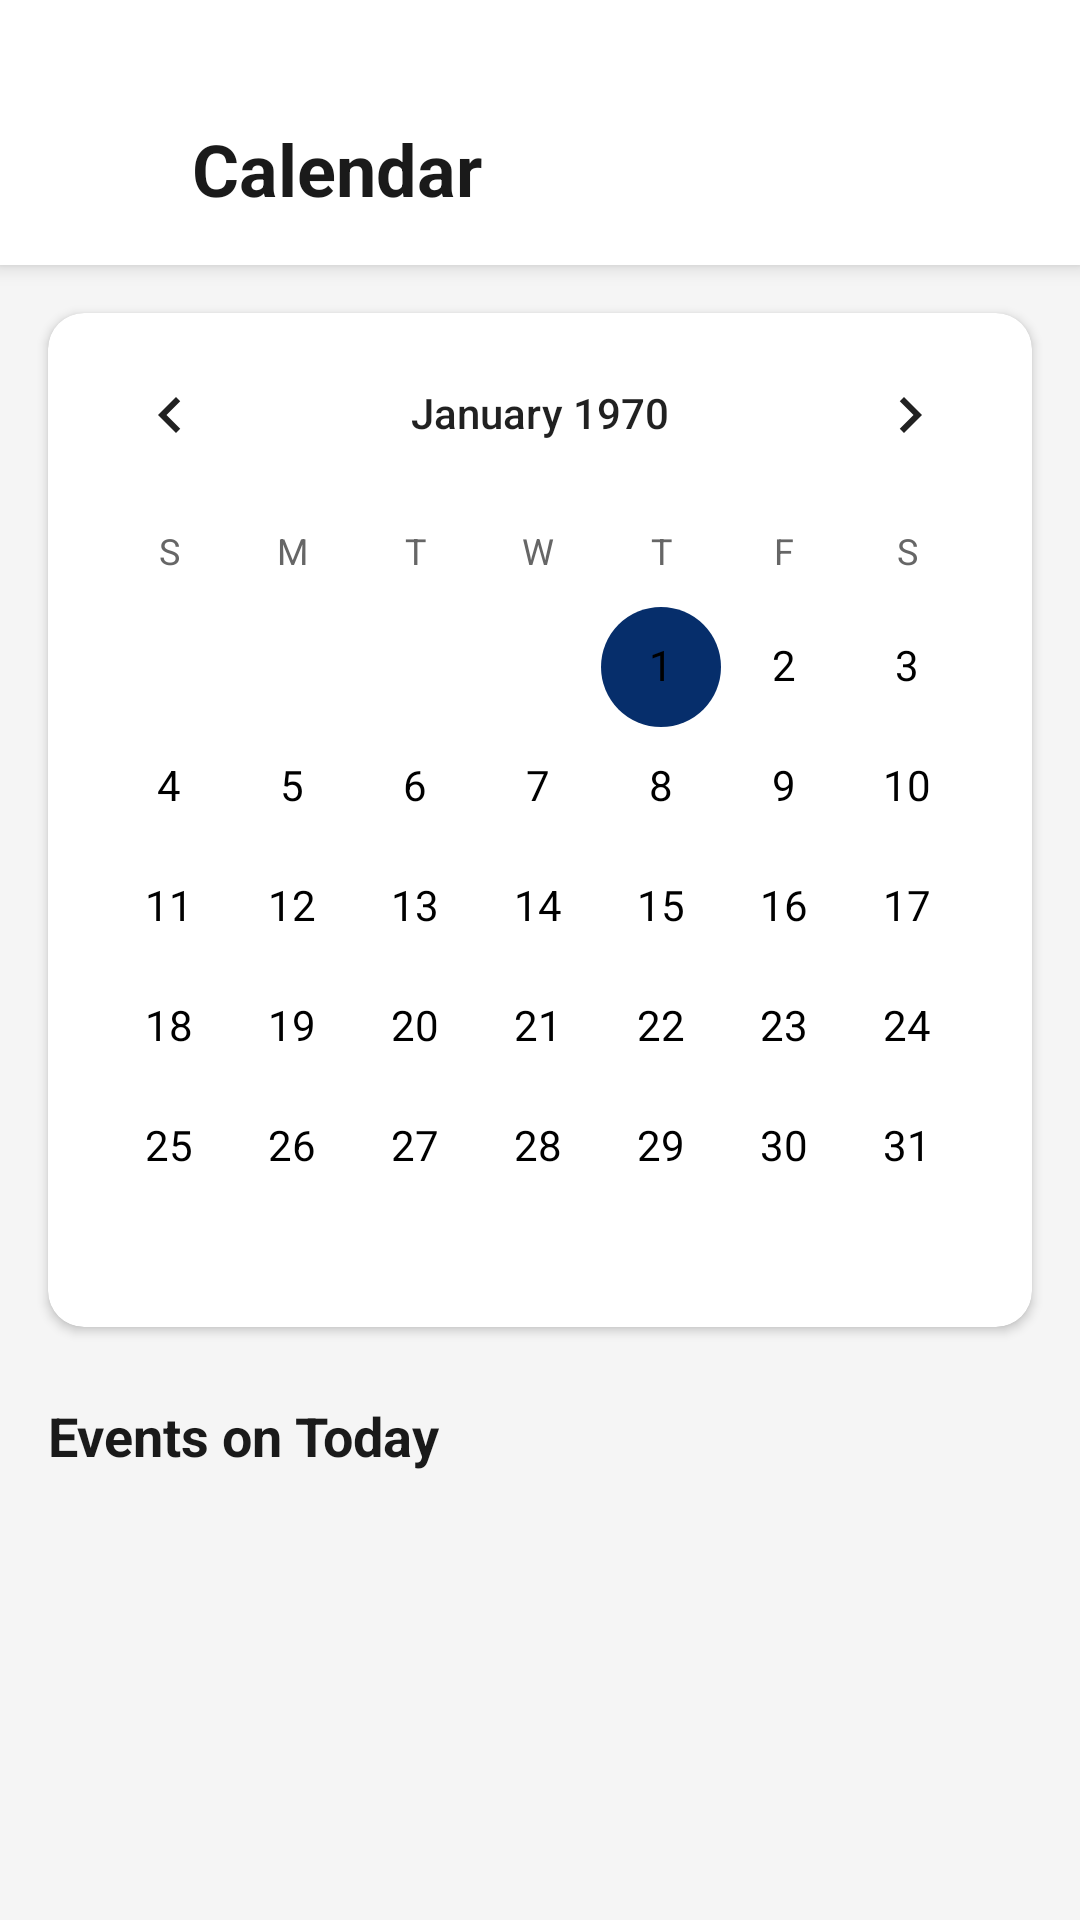

This screen was rendered from an Android layout file. Write that file and the resources it references.
<!-- AndroidManifest.xml: application theme Theme.NovaTrack -->
<!-- res/layout/activity_calendar.xml -->
<?xml version="1.0" encoding="utf-8"?>
<LinearLayout xmlns:android="http://schemas.android.com/apk/res/android"
    xmlns:app="http://schemas.android.com/apk/res-auto"
    android:layout_width="match_parent"
    android:layout_height="match_parent"
    android:orientation="vertical"
    android:background="#F5F5F5">

    
    <LinearLayout
        android:layout_width="match_parent"
        android:layout_height="wrap_content"
        android:orientation="horizontal"
        android:gravity="center_vertical"
        android:background="@android:color/white"
        android:elevation="4dp"
        android:paddingTop="40dp"
        android:paddingBottom="16dp"
        android:paddingStart="16dp"
        android:paddingEnd="16dp">

        <ImageView
            android:id="@+id/backButton"
            android:layout_width="32dp"
            android:layout_height="32dp"
            android:src="@drawable/ic_arrow_back"
            android:contentDescription="Back"
            android:background="?attr/selectableItemBackgroundBorderless" />

        <TextView
            android:layout_width="0dp"
            android:layout_height="wrap_content"
            android:layout_weight="1"
            android:text="Calendar"
            android:textSize="24sp"
            android:textStyle="bold"
            android:textColor="#1A1A1A"
            android:layout_marginStart="16dp" />

    </LinearLayout>

    
    <androidx.cardview.widget.CardView
        android:layout_width="match_parent"
        android:layout_height="wrap_content"
        android:layout_margin="16dp"
        app:cardCornerRadius="12dp"
        app:cardElevation="2dp">

        <CalendarView
            android:id="@+id/calendarView"
            android:layout_width="match_parent"
            android:layout_height="wrap_content"
            android:dateTextAppearance="@style/CalendarDateTextAppearance"
            android:weekDayTextAppearance="@style/CalendarWeekDayTextAppearance" />

    </androidx.cardview.widget.CardView>

    
    <TextView
        android:id="@+id/selectedDateText"
        android:layout_width="match_parent"
        android:layout_height="wrap_content"
        android:text="Events on Today"
        android:textSize="18sp"
        android:textStyle="bold"
        android:textColor="#1A1A1A"
        android:paddingStart="16dp"
        android:paddingEnd="16dp"
        android:paddingTop="8dp"
        android:paddingBottom="8dp" />

    
    <androidx.recyclerview.widget.RecyclerView
        android:id="@+id/eventsRecyclerView"
        android:layout_width="match_parent"
        android:layout_height="0dp"
        android:layout_weight="1"
        android:paddingStart="16dp"
        android:paddingEnd="16dp"
        android:paddingBottom="16dp"
        android:clipToPadding="false" />

    
    <TextView
        android:id="@+id/emptyView"
        android:layout_width="match_parent"
        android:layout_height="0dp"
        android:layout_weight="1"
        android:text="No events on this date"
        android:textSize="16sp"
        android:textColor="#999999"
        android:gravity="center"
        android:visibility="gone" />

</LinearLayout>
<!-- resources referenced by this layout -->
<resources>
  <style name="CalendarDateTextAppearance" parent="TextAppearance.AppCompat">
          <item name="android:textSize">14sp</item>
          <item name="android:textColor">@color/text_primary</item>
      </style>
  <style name="CalendarWeekDayTextAppearance" parent="TextAppearance.AppCompat">
          <item name="android:textSize">12sp</item>
          <item name="android:textColor">@color/text_secondary</item>
          <item name="android:textStyle">bold</item>
      </style>
  <style name="Theme.NovaTrack" parent="Theme.MaterialComponents.Light.NoActionBar">
          <item name="colorPrimary">@color/primary_blue</item>
          <item name="colorPrimaryDark">@color/primary_blue</item>
          <item name="colorAccent">@color/primary_blue</item>
          <item name="android:windowBackground">@color/background_light</item>
          <item name="android:statusBarColor">@color/transparent</item>
          <item name="android:windowLightStatusBar">true</item>
      </style>
  <color name="text_primary">#000000</color>
  <color name="text_secondary">#666666</color>
  <color name="primary_blue">#062E6B</color>
  <color name="background_light">#F7F9FC</color>
  <color name="transparent">#00000000</color>
</resources>
